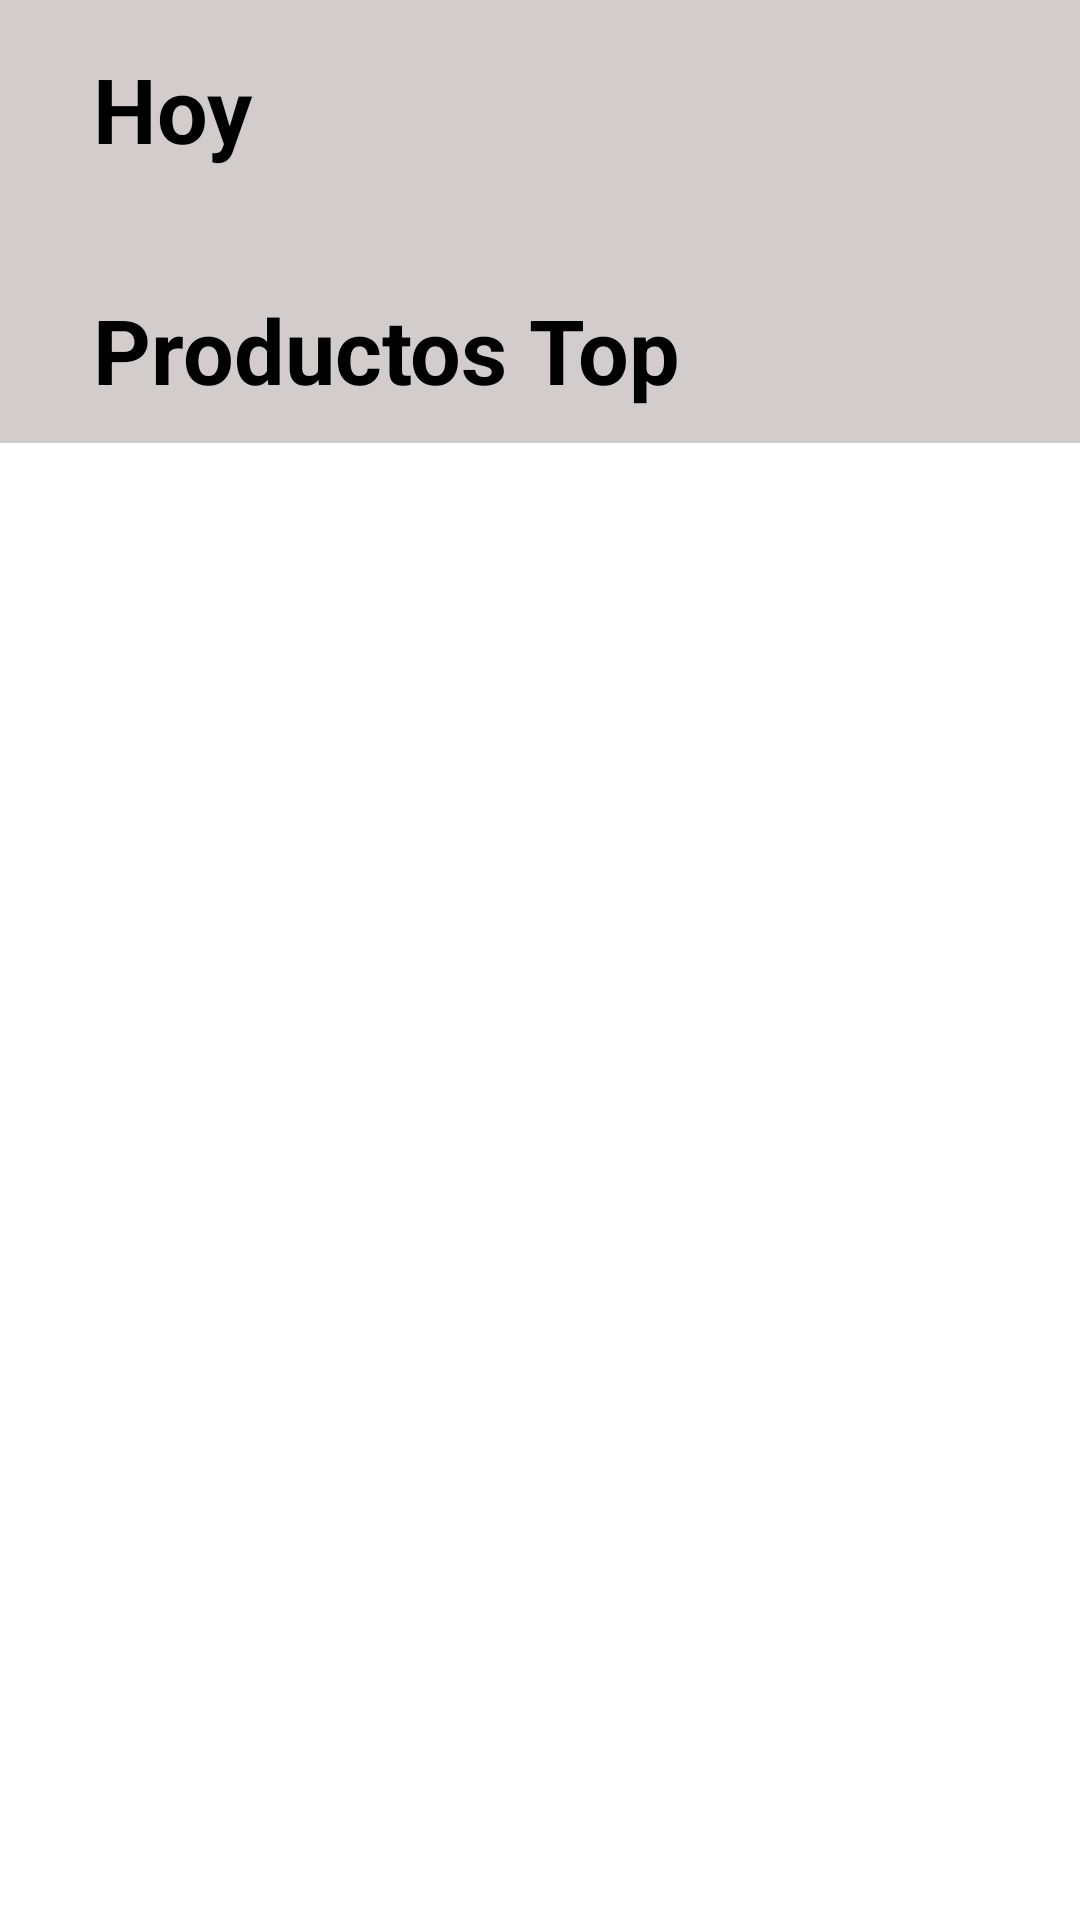

Write the Android layout XML for this screen, with the resource values it uses.
<!-- AndroidManifest.xml: application theme Theme.Vivian -->
<!-- res/layout/fragment_home.xml -->
<?xml version="1.0" encoding="utf-8"?>
<ScrollView
    xmlns:android="http://schemas.android.com/apk/res/android"
    android:layout_width="match_parent"
    android:layout_height="match_parent"
    xmlns:tools="http://schemas.android.com/tools"
    xmlns:app="http://schemas.android.com/apk/res-auto">

<androidx.constraintlayout.widget.ConstraintLayout
    android:id="@+id/fragment_home"
    android:padding="1dp"
    android:background="@color/light_grey"
    android:layout_height="wrap_content"
    android:layout_width="match_parent">

    <TextView
        android:id="@+id/textTitleHoy"
        android:layout_width="wrap_content"
        android:layout_height="wrap_content"
        android:text="@string/title_hoy"
        android:textColor="@color/black"
        android:textStyle="bold"
        android:textSize="30sp"
        android:layout_marginTop="15dp"
        android:layout_marginStart="30dp"
        app:layout_constraintStart_toStartOf="parent"
        app:layout_constraintTop_toTopOf="parent"/>

    <androidx.recyclerview.widget.RecyclerView
        android:id="@+id/recyclerNews"
        android:layout_width="0dp"
        android:layout_height="wrap_content"
        tools:listitem="@layout/item_news"
        android:layout_marginTop="10dp"
        android:orientation="horizontal"
        app:layoutManager="androidx.recyclerview.widget.LinearLayoutManager"
        android:layout_centerVertical="true"
        app:layout_constraintLeft_toLeftOf="parent"
        app:layout_constraintRight_toRightOf="parent"
        app:layout_constraintTop_toBottomOf="@+id/textTitleHoy" />

    <TextView
        android:id="@+id/textTitleTopPlatos"
        android:layout_width="wrap_content"
        android:layout_height="wrap_content"
        android:text="@string/title_productos_platos"
        android:textColor="@color/black"
        android:textStyle="bold"
        android:textSize="30sp"
        android:layout_marginTop="30dp"
        android:layout_marginStart="30dp"
        app:layout_constraintStart_toStartOf="parent"
        app:layout_constraintTop_toBottomOf="@+id/recyclerNews"/>

    <androidx.recyclerview.widget.RecyclerView
        android:id="@+id/recyclerProductosTop"
        android:layout_width="match_parent"
        android:layout_height="wrap_content"
        tools:listitem="@layout/item_producto_top"
        android:layout_marginTop="10dp"
        app:layout_constraintLeft_toLeftOf="parent"
        app:layout_constraintRight_toRightOf="parent"
        app:layout_constraintTop_toBottomOf="@+id/textTitleTopPlatos" />

</androidx.constraintlayout.widget.ConstraintLayout>

</ScrollView>
<!-- res/layout/item_news.xml (included above) -->
<?xml version="1.0" encoding="utf-8"?>
<androidx.cardview.widget.CardView
    xmlns:android="http://schemas.android.com/apk/res/android"
    xmlns:app="http://schemas.android.com/apk/res-auto"
    android:layout_width="240dp"
    android:layout_height="220dp"
    android:layout_margin="10dp"
    app:cardCornerRadius="10dp"
    app:cardElevation="10dp"
    app:cardBackgroundColor="@color/item_news"
    android:background="@color/colorBackground">

    <androidx.constraintlayout.widget.ConstraintLayout
        android:layout_width="match_parent"
        android:layout_height="match_parent"
        android:orientation="vertical"
        android:padding="5dp">

        <ImageView
            android:id="@+id/imgNew"
            android:layout_width="match_parent"
            android:layout_height="160dp"
            android:scaleType="centerCrop"
            android:src="@drawable/anonymous_image"
            app:layout_constraintStart_toStartOf="parent"
            app:layout_constraintTop_toTopOf="parent"
            android:contentDescription="@string/all"/>


        <TextView
            android:id="@+id/textTitleNew"
            android:layout_width="match_parent"
            android:layout_height="wrap_content"
            android:text="Nuevo lanzamiento a venta"
            android:gravity="center"
            android:textColor="@color/white"
            android:textSize="20sp"
            app:layout_constraintStart_toStartOf="parent"
            app:layout_constraintTop_toBottomOf="@+id/imgNew"
            app:layout_constraintEnd_toEndOf="parent" />


    </androidx.constraintlayout.widget.ConstraintLayout>

</androidx.cardview.widget.CardView>
<!-- res/layout/item_producto_top.xml (included above) -->
<?xml version="1.0" encoding="utf-8"?>
<androidx.cardview.widget.CardView
    xmlns:android="http://schemas.android.com/apk/res/android"
    xmlns:app="http://schemas.android.com/apk/res-auto"
    android:layout_width="match_parent"
    android:layout_height="180dp"
    android:layout_margin="10dp"
    app:cardCornerRadius="10dp"
    app:cardElevation="10dp"
    app:cardBackgroundColor="@color/item_produtos_top">

    <androidx.constraintlayout.widget.ConstraintLayout
        android:layout_width="match_parent"
        android:layout_height="match_parent"
        android:orientation="vertical"
        android:padding="5dp">

        <ImageView
            android:id="@+id/imgProductoTop"
            android:layout_width="match_parent"
            android:layout_height="140dp"
            android:scaleType="centerCrop"
            android:src="@drawable/anonymous_image"
            app:layout_constraintStart_toStartOf="parent"
            app:layout_constraintTop_toTopOf="parent"
            android:contentDescription="@string/all"/>


        <TextView
            android:id="@+id/textTitleProductoTop"
            android:layout_width="match_parent"
            android:layout_height="wrap_content"
            android:text="Nuevo lanzamiento a venta"
            android:textColor="@color/light_grey_2"
            android:textSize="20sp"
            android:gravity="center"
            app:layout_constraintStart_toStartOf="parent"
            app:layout_constraintTop_toBottomOf="@+id/imgProductoTop"
            app:layout_constraintEnd_toEndOf="parent" />


    </androidx.constraintlayout.widget.ConstraintLayout>

</androidx.cardview.widget.CardView>
<!-- resources referenced by this layout -->
<resources>
  <color name="black">#FF000000</color>
  <color name="colorBackground">#EAEDEF</color>
  <color name="item_news">#483434</color>
  <color name="item_produtos_top">#6B4F4F</color>
  <color name="light_grey">#D3CCCC</color>
  <color name="light_grey_2">#E8E5E5</color>
  <color name="white">#FFFFFFFF</color>
  <string name="all">TODO</string>
  <string name="title_hoy">Hoy</string>
  <string name="title_productos_platos">Productos Top</string>
  <style name="Theme.Vivian" parent="Theme.MaterialComponents.DayNight.DarkActionBar">
          
          <item name="colorPrimary">@color/default_pink</item>
          <item name="colorPrimaryVariant">@color/default_pink_2</item>
          <item name="colorOnPrimary">@color/white</item>
          
          <item name="colorSecondary">@color/default_pink_3</item>
          <item name="colorSecondaryVariant">@color/default_pink_4</item>
          <item name="colorOnSecondary">@color/black</item>
          
          <item name="android:statusBarColor" tools:targetApi="l">?attr/colorPrimaryVariant</item>
          
      </style>
  <color name="default_pink">#F2A999</color>
  <color name="default_pink_2">#CC8F82</color>
  <color name="default_pink_3">#D39E92</color>
  <color name="default_pink_4">#B16D5E</color>
</resources>
